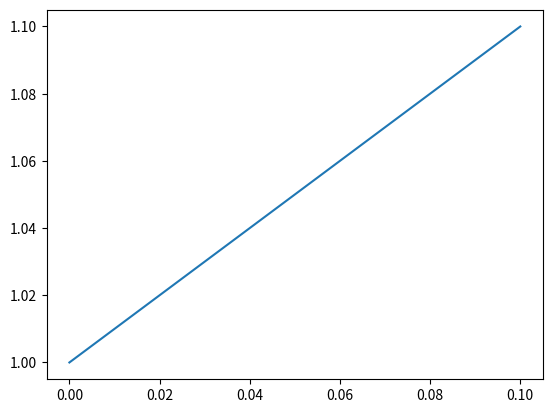

Generate this figure with matplotlib:
import matplotlib.pyplot as plt


def slope(x):
	return [x,(x+1)]


lst = []
k = 0.0
while k < .20:
	lst.append(slope(k))
	k = k+.1

plt.plot( [x[0] for x in lst],[y[1] for y in lst])
plt.show()
